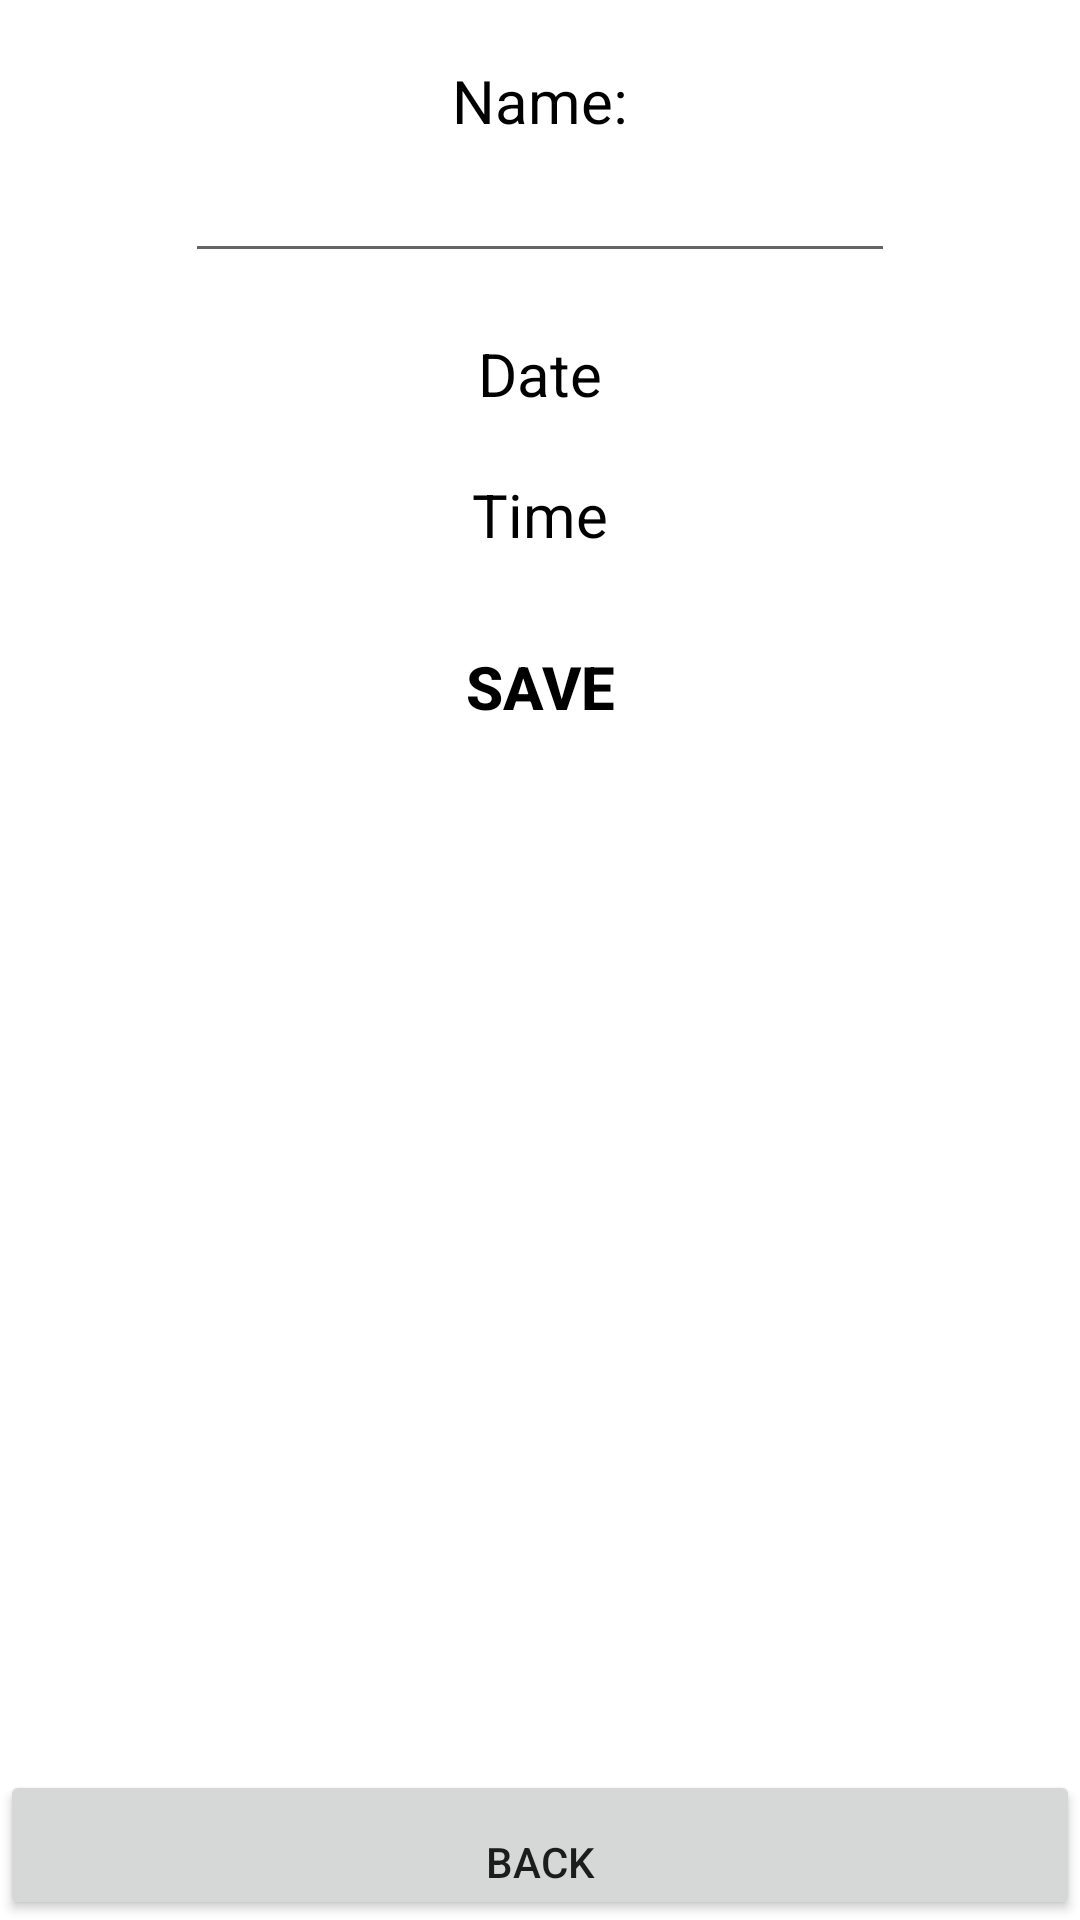

Layout XML and referenced resources for this Android screen:
<!-- AndroidManifest.xml: application theme Theme.MrFit -->
<!-- res/layout/activity_weekly_calendar.xml -->
<?xml version="1.0" encoding="utf-8"?>
<LinearLayout xmlns:android="http://schemas.android.com/apk/res/android"
    xmlns:tools="http://schemas.android.com/tools"
    android:layout_width="match_parent"
    android:layout_height="match_parent"
    android:orientation="vertical"
    tools:context=".ui.Event">

    <TextView
        android:layout_width="wrap_content"
        android:layout_height="wrap_content"
        android:layout_gravity="center"
        android:layout_marginTop="20dp"
        android:text="Name:"
        android:textSize="20sp"
        android:textAlignment="center"
        android:textColor="@color/black" />

    <EditText
        android:id="@+id/eventName"
        android:layout_width="wrap_content"
        android:layout_height="wrap_content"
        android:layout_gravity="center"
        android:textSize="20sp"
        android:ems="10"
        android:inputType="text"/>

    <TextView
        android:id="@+id/eventDateTV"
        android:layout_width="wrap_content"
        android:layout_height="wrap_content"
        android:layout_gravity="center"
        android:layout_marginTop="20dp"
        android:text="Date"
        android:textSize="20sp"
        android:textAlignment="center"
        android:textColor="@color/black"/>

    <TextView
        android:id="@+id/eventTimeTV"
        android:layout_width="wrap_content"
        android:layout_height="wrap_content"
        android:layout_gravity="center"
        android:layout_marginTop="20dp"
        android:text="Time"
        android:textSize="20sp"
        android:textAlignment="center"
        android:textColor="@color/black"/>

    <Button
        android:layout_marginTop="20dp"
        android:layout_width="wrap_content"
        android:layout_height="wrap_content"
        android:text="Save"
        android:textColor="@color/black"
        android:background="@null"
        android:textStyle="bold"
        android:onClick="saveEventAction"
        android:layout_gravity="center"
        android:textSize="20sp"/>
    <LinearLayout
        android:layout_width="match_parent"
        android:layout_height="match_parent"
        android:gravity="center|bottom"
        android:orientation="vertical">

        <Button
            android:id="@+id/BackButton"
            android:layout_width="match_parent"
            android:layout_height="50dp"
            android:gravity="center|bottom"
            android:text="Back" />
    </LinearLayout>

</LinearLayout>
<!-- resources referenced by this layout -->
<resources>
  <color name="black">#FF000000</color>
  <style name="Theme.MrFit" parent="Theme.MaterialComponents.DayNight.DarkActionBar">
          
          <item name="colorPrimary">@color/garnet</item>
          <item name="colorPrimaryVariant">@color/garnet</item>
          <item name="colorOnPrimary">@color/white</item>
          
          <item name="colorSecondary">@color/black</item>
          <item name="colorSecondaryVariant">@color/black</item>
          <item name="colorOnSecondary">@color/black</item>
          
          <item name="android:statusBarColor">?attr/colorPrimaryVariant</item>
          
      </style>
  <color name="garnet">#9A2A2A</color>
  <color name="white">#FFFFFFFF</color>
</resources>
